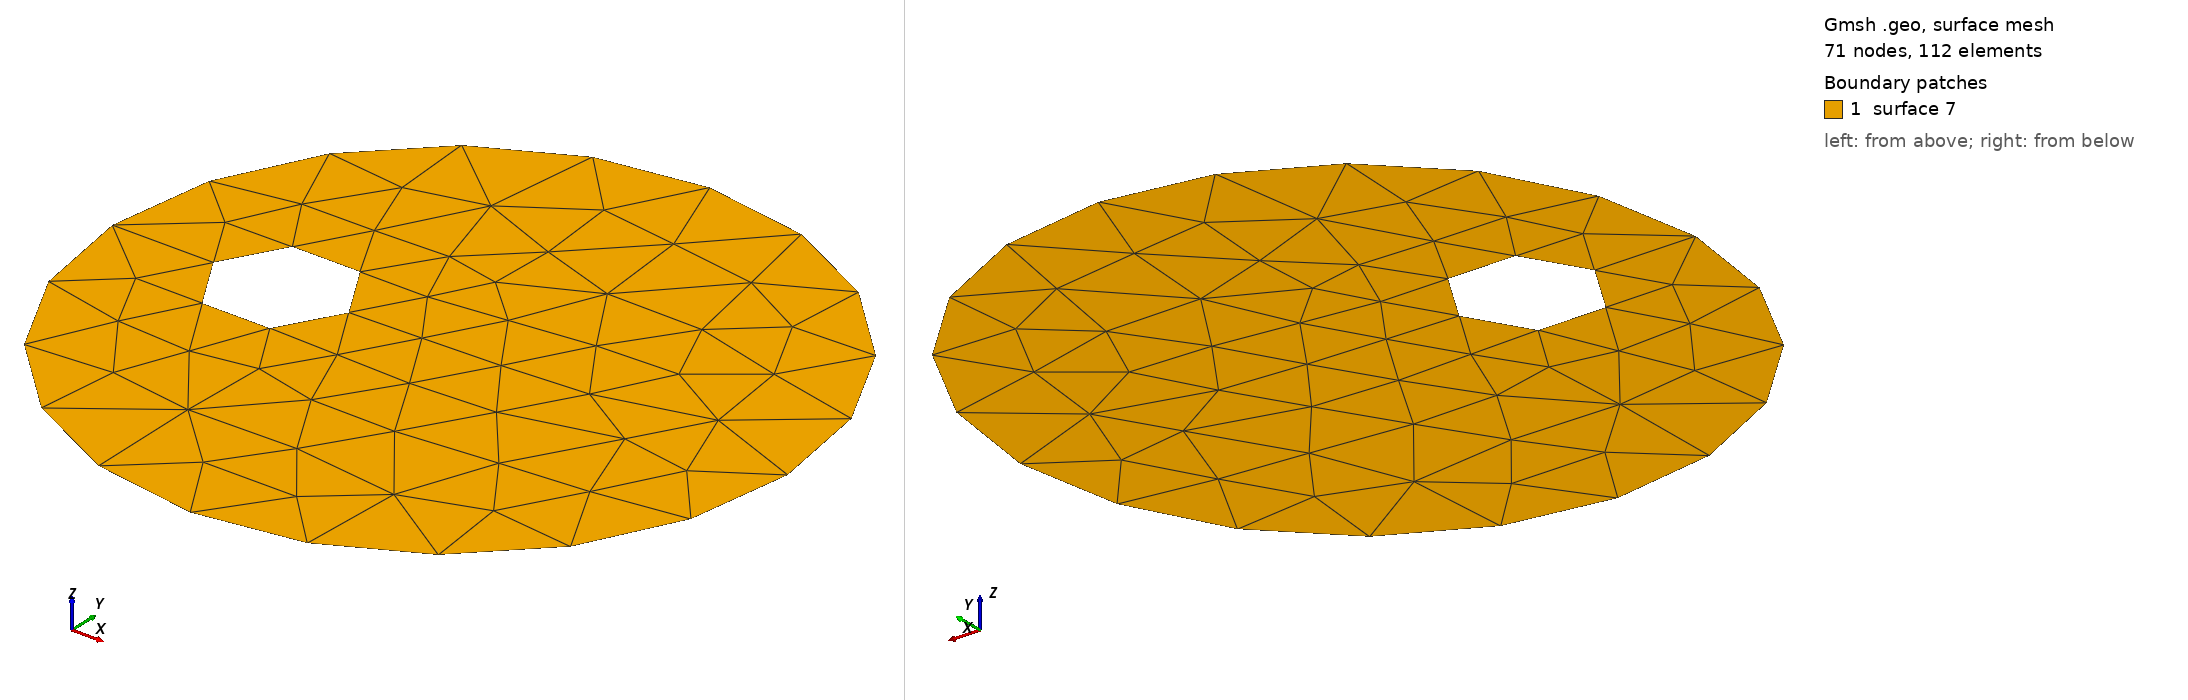

Gmsh geometry script, surface-meshed: 71 nodes, 112 surface elements. Boundary patches (legend numbers): 1 surface 7. Left view from above one corner, right view from below the opposite corner. The script declares no physical surfaces, so the legend lists its geometric surfaces. The drawing asked Gmsh for element sizes between 1% and 20% of the model's largest extent; the script's own settings can give other sizes.

=== untitled.geo (drawn) ===
cl__1 = 1;
Point(1) = {0, 0, 0, 1};
Point(2) = {-3, 0, 0, 1};
Point(3) = {3, 0, 0, 1};
Point(4) = {-1.5, 0, 0, 1};
Point(5) = {-2.1, 0, 0, 1};
Point(6) = {-0.9, 0, 0, 1};
Circle(1) = {2, 1, 3};
Circle(2) = {3, 1, 2};
Circle(3) = {5, 4, 6};
Circle(4) = {6, 4, 5};
Line Loop(7) = {1, 2, -4, -3};
Plane Surface(7) = {7};
